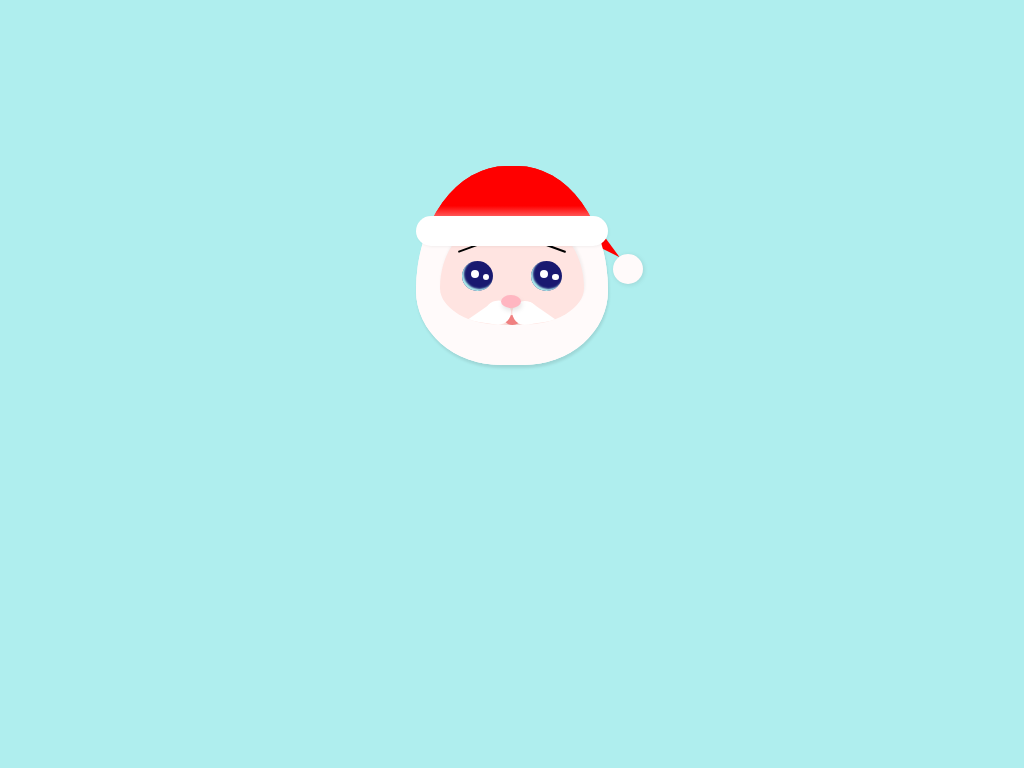

Write a web page that renders exactly this picture using CSS.

<!-- file: santa-claus-css-drawing.html -->
<!doctype html>
<html lang="en">
<head>
  <meta charset="utf-8">
  <meta name="viewport" content="width=device-width, initial-scale=1">
  <title>Santa Claus CSS drawing</title>
  <link rel="stylesheet" href="santa-claus-css-drawing.css">
</head>
<body>
 <div class="container">
<div class="head">
<div class="head-copy"></div>
<div class="hat"></div>
<div class="pom-pom"></div>
<div class="face">
<div class="eye eye-left">
<div class="pupil pupil-left"></div>
</div>
<div class="eye eye-right">
<div class="pupil pupil-right"></div>
</div>
<div class="mouth"></div>
<div class="moustache m-left"></div>
<div class="moustache m-right"></div>
<div class="nose"></div>
</div>
<div class="brim"></div>
</div>
</div>
</body>
</html>


/* file: santa-claus-css-drawing.css */
/* Magdalena · https://codepen.io/Magda_/pen/mdrBezL
   Collection: https://github.com/pagespeed-pro/css-art.com/tree/1ce83a9cee23fec9a7b1d665c8b40f9d464c97ee/artwork/santa-claus-css-drawing */
* {
  margin: 0;
  padding: 0;
  box-sizing: border-box;
}

body {
  background: paleturquoise;
}

.container {
  display: block;
  position: relative;
  width: 20em;
  height: 20em;
  margin: 7em auto;
 
}

.head {
  position: absolute;
  width: 60%;
  height: 62%;
  background: linear-gradient(to bottom, red, red 20%, snow 35%, snow);
  top: 17%;
  left: 20%;
  border-bottom-left-radius: 70% 60%;
  border-bottom-right-radius: 70% 60%;
  border-top-left-radius: 75% 100%;
  border-top-right-radius: 75% 100%;
  box-shadow: 1px 3px 3px rgba(0, 0, 0, 0.1);
}

.head-copy {
  position: absolute;
  width: 100%;
  height: 100%;
  background: linear-gradient(to bottom, red, red 20%, snow 35%, snow);
  border-bottom-left-radius: 70% 60%;
  border-bottom-right-radius: 70% 60%;
  border-top-left-radius: 75% 100%;
  border-top-right-radius: 75% 100%;
  z-index: 2;
}
.hat {
  position: absolute;
  width: 20%;
  height: 40%;
  background-color: red;
  clip-path: polygon(0 0, 50% 100%, 100% 0);
  right: 0%;
  top: 13%;
  transform: rotate(-50deg);
}
.pom-pom {
  position: absolute;
  content: "";
  width: 30px;
  height: 30px;
  background: snow;
  top: 30%;
  right: -18%;
  top: 44%;
  z-index: 4;
  border-radius: 50%;
  box-shadow: 1px 1px 5px rgba(0, 0, 0, 0.1);
}
.face {
  position: absolute;
  width: 75%;
  height: 50%;
  background: mistyrose;
  border-radius: 30%;
  top: 30%;
  left: 12.5%;
  border-bottom-left-radius: 70% 60%;
  border-bottom-right-radius: 70% 60%;
  border-top-left-radius: 50% 100%;
  border-top-right-radius: 50% 100%;
  overflow: hidden;
  box-shadow: 1px -3px 3px rgba(0, 0, 0, 0.05);
  z-index: 2;
}

.brim {
  position: absolute;
  width: 100%;
  height: 15%;
  background: white;
  top: 25%;
  border-radius: 15px;
  box-shadow: 1px 1px 3px rgba(0, 0, 0, 0.05);
  z-index: 2;
}

.eye {
  position: absolute;
  background: midnightblue;
  width: 22%;
  height: 31%;
  top: 35%;
  border-radius: 50%;
  box-shadow: inset 2px -2px 2px paleturquoise;
}
.eye-left {
  left: 15%;
}
.eye-right {
  right: 15%;
}
.eye-left::before,
.eye-right::before {
  position: absolute;
  content: "";
  width: 100%;
  height: 50%;
  background: transparent;
  border-top: 2px solid black;

  top: -52%;
}
.eye-left::before {
  transform: rotate(-20deg);
  left: -5%;
}
.eye-right::before {
  transform: rotate(20deg);
  right: -5%;
}

.pupil {
  position: absolute;
  width: 8px;
  height: 8px;
  background: white;
  border-radius: 50%;
  left: 30%;
  top: 30%;
}
.pupil::before {
  position: absolute;
  content: "";
  width: 80%;
  height: 80%;
  background: white;
  left: 150%;
  border-radius: 50%;
  top: 50%;
}

.moustache {
  position: absolute;
  width: 17%;
  height: 26%;
  background: white;
  top: 75%;
  border-radius: 50%;
}

.moustache::before {
  position: absolute;
  content: "";
  width: 100%;
  height: 120%;

  clip-path: polygon(0 0, 50% 100%, 100% 0);
  background: white;
  top: 55%;
}

.m-left {
  left: 32%;
  transform: rotate(77deg);
}

.m-right {
  right: 32%;
  transform: rotate(-77deg);
}

.mouth {
  position: absolute;
  width: 15px;
  height: 10px;
  background: lightcoral;
  top: 90%;
  left: 45%;
  border-radius: 50%;
  box-shadow: 1px 3px 5px rgba(0, 0, 0, 0.1);
}

.nose {
  position: absolute;
  width: 20px;
  height: 13px;
  background: lightpink;
  top: 70%;
  left: 42.5%;
  border-radius: 60%;
  box-shadow: 1px 3px 5px rgba(0, 0, 0, 0.1);
}
